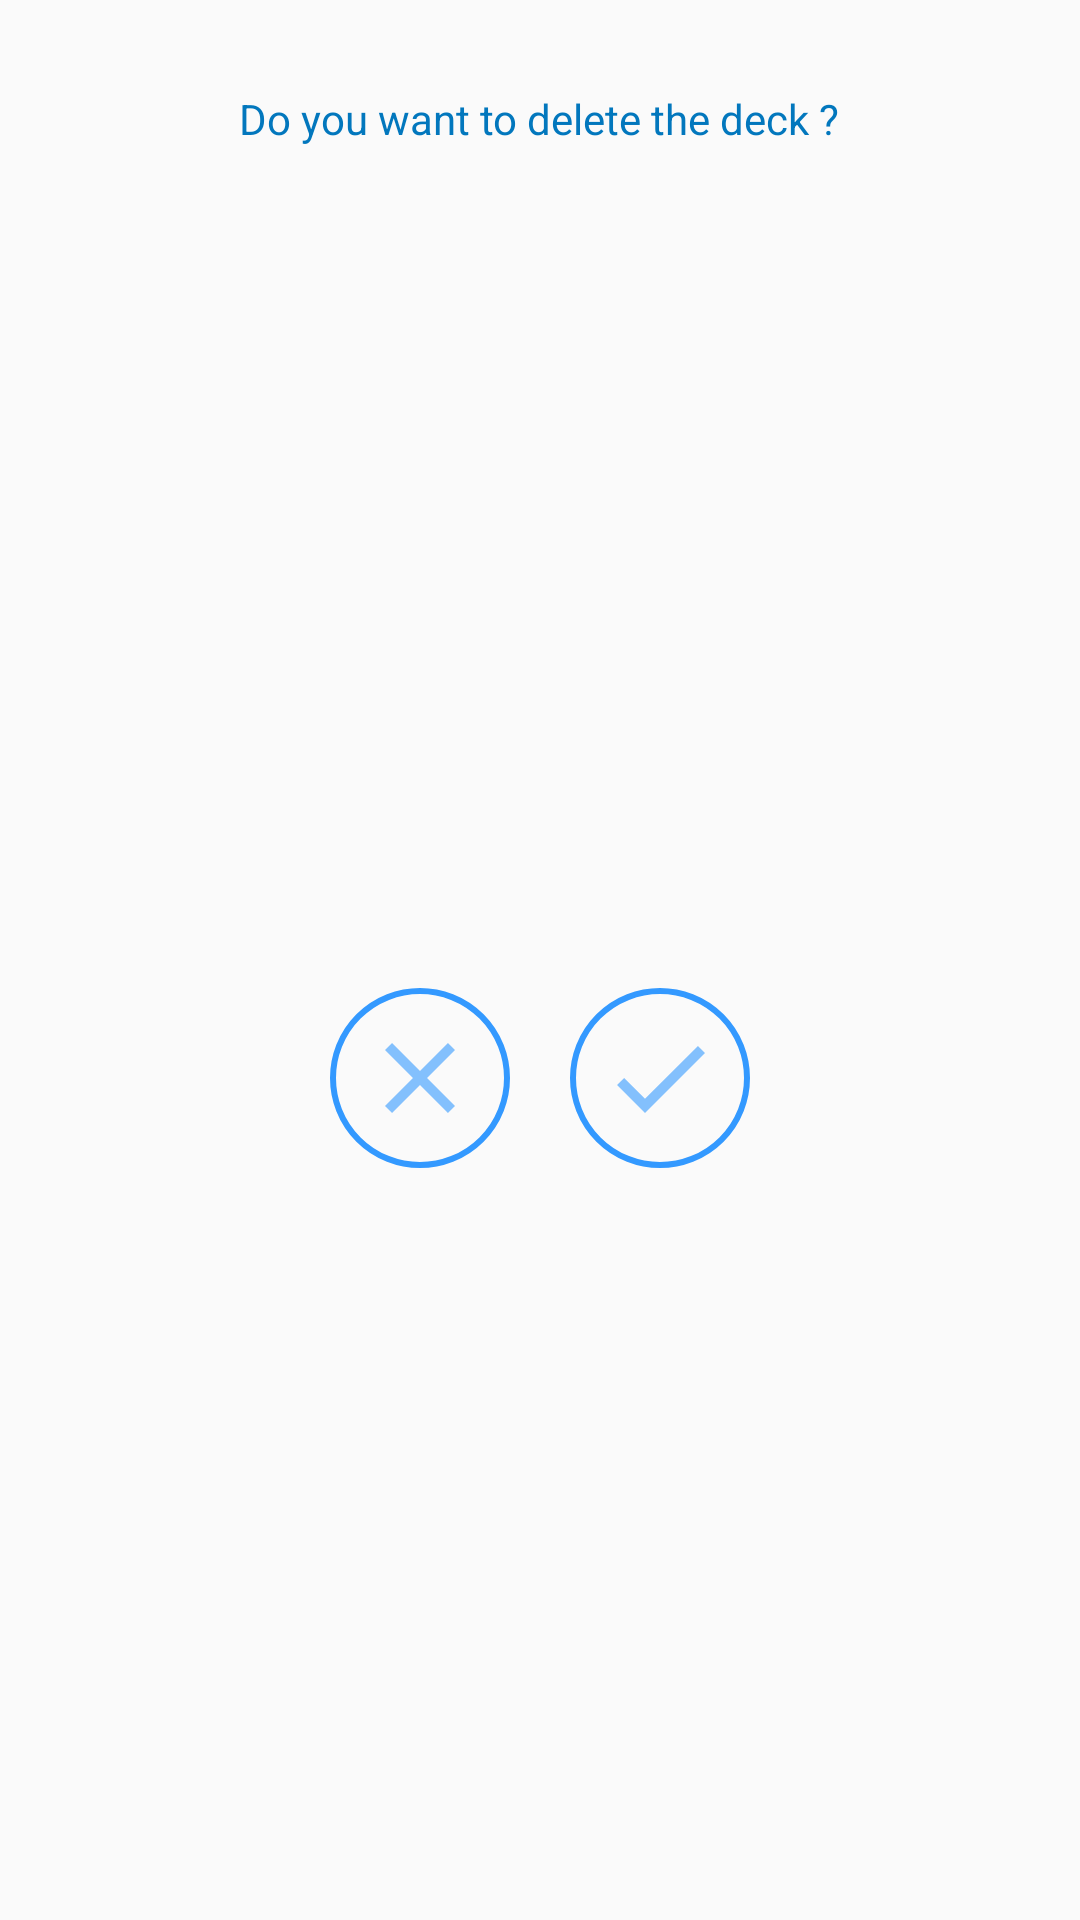

Produce the Android XML layout that renders to this screen, including the resource entries it uses.
<!-- AndroidManifest.xml: application theme Theme.AppCompat.Light.NoActionBar -->
<!-- res/layout/deck_dialog.xml -->
<?xml version="1.0" encoding="utf-8"?>
<LinearLayout xmlns:android="http://schemas.android.com/apk/res/android"
    android:layout_width="wrap_content"
    android:layout_height="wrap_content"
    android:orientation="vertical"
    android:gravity="center">

    <TextView
        android:id="@+id/dialogInfo"
        android:layout_width="wrap_content"
        android:layout_height="wrap_content"
        android:layout_margin="20dp"
        android:layout_marginTop="40dp"
        android:gravity="center"
        android:padding="10dp"
        android:text="@string/deck_dialog"
        android:textColor="#0277BD" />

    <LinearLayout
        android:layout_width="match_parent"
        android:layout_height="match_parent"
        android:orientation="horizontal"
        android:gravity="center">

        <Button
            android:id="@+id/buttonNo"
            android:layout_width="60dp"
            android:layout_height="60dp"
            android:layout_margin="10dp"
            android:background="@drawable/round_button_refuse"
            android:contentDescription="@string/button_no"
            style="?android:attr/buttonBarButtonStyle" />

        <Button
            android:id="@+id/buttonYes"
            android:layout_width="60dp"
            android:layout_height="60dp"
            android:layout_margin="10dp"
            android:background="@drawable/round_button_validate"
            android:contentDescription="@string/button_yes"
            style="?android:attr/buttonBarButtonStyle" />

    </LinearLayout>

</LinearLayout>
<!-- resources referenced by this layout -->
<resources>
  <!-- drawable round_button_refuse (drawable) -->
  <?xml version="1.0" encoding="utf-8"?>
  <selector xmlns:android="http://schemas.android.com/apk/res/android">
      <item android:drawable="@drawable/layer_refuse_off" android:state_pressed="true" android:state_selected="false"/>
      <item android:drawable="@drawable/layer_refuse_on" android:state_enabled="true"/>
  </selector>
  <!-- drawable round_button_validate (drawable) -->
  <?xml version="1.0" encoding="utf-8"?>
  <selector xmlns:android="http://schemas.android.com/apk/res/android">
      <item android:drawable="@drawable/layer_validate_off" android:state_pressed="true" android:state_selected="false"/>
      <item android:drawable="@drawable/layer_validate_on" android:state_enabled="true"/>
  </selector>
  <string name="button_no">No</string>
  <string name="button_yes">Yes</string>
  <string name="deck_dialog">Do you want to delete the deck ?</string>
  <!-- drawable layer_refuse_off (drawable) -->
  <?xml version="1.0" encoding="utf-8"?>
  <layer-list xmlns:android="http://schemas.android.com/apk/res/android">
      <item
          android:bottom="10dp"
          android:drawable="@drawable/ic_action_refuse"
          android:left="10dp"
          android:right="10dp"
          android:top="10dp" />
      <item>
          <shape android:shape="oval">
              <solid android:color="@android:color/transparent"/>
              <stroke
                  android:width="2dp"
                  android:color="@color/light" />
              <size
                  android:width="50dp"
                  android:height="50dp" />
          </shape>
      </item>
  </layer-list>
  <!-- drawable layer_refuse_on (drawable) -->
  <?xml version="1.0" encoding="utf-8"?>
  <layer-list xmlns:android="http://schemas.android.com/apk/res/android">
      <item
          android:bottom="10dp"
          android:drawable="@drawable/ic_action_refuse"
          android:left="10dp"
          android:right="10dp"
          android:top="10dp" />
      <item>
          <shape android:shape="oval">
              <solid android:color="@android:color/transparent"/>
              <stroke
                  android:width="2dp"
                  android:color="@color/turquoise" />
              <size
                  android:width="50dp"
                  android:height="50dp" />
          </shape>
      </item>
  </layer-list>
  <!-- drawable ic_action_refuse (drawable-anydpi) -->
  <vector xmlns:android="http://schemas.android.com/apk/res/android"
      android:width="24dp"
      android:height="24dp"
      android:viewportWidth="24"
      android:viewportHeight="24"
      android:tint="@color/turquoise"
      android:alpha="0.6">
    <path
        android:fillColor="@android:color/white"
        android:pathData="M19,6.41L17.59,5 12,10.59 6.41,5 5,6.41 10.59,12 5,17.59 6.41,19 12,13.41 17.59,19 19,17.59 13.41,12z"/>
  </vector>
  <color name="light">#FFCC00</color>
  <color name="turquoise">#3399FF</color>
  <!-- drawable ic_action_validate (drawable-anydpi) -->
  <vector xmlns:android="http://schemas.android.com/apk/res/android"
      android:width="24dp"
      android:height="24dp"
      android:viewportWidth="24"
      android:viewportHeight="24"
      android:tint="@color/turquoise"
      android:alpha="0.6">
    <path
        android:fillColor="@android:color/white"
        android:pathData="M9,16.17L4.83,12l-1.42,1.41L9,19 21,7l-1.41,-1.41z"/>
  </vector>
</resources>
